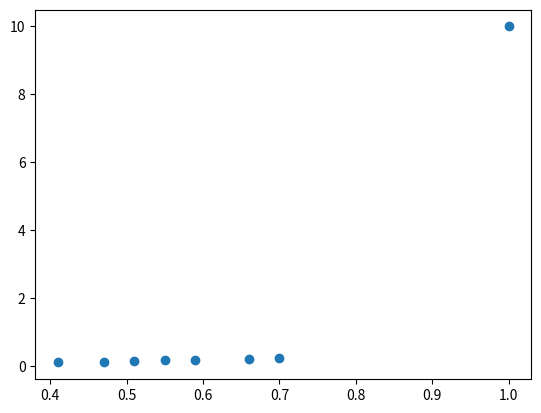

Source code (Python):
from scipy.optimize import curve_fit
import numpy as np
import matplotlib.pyplot as plt

def linear(x, slope, intercept):
    return slope*x + intercept

def cost(func, params, xdata, ydata):
    squared_error = func(xdata, *params) - ydata
    return sum(squared_error)

# Influence functions are defined as the first-order Taylor approximation of this around epsilon = 0
# Or maybe the derivative if it's more convenient to subtract off the value at 0, I think I've seen both definitions
def response_function(new, epsilon, func, xdata, ydata):
    if epsilon == 0:
        params, _ = curve_fit(func, xdata, ydata)
        return params
    else:
        newxdata = np.concatenate((np.array([new[0]]), xdata))
        newydata = np.concatenate((np.array([new[1]]), ydata))
        weights = np.array([epsilon] + [1 for _ in xdata])
        params, _ = curve_fit(func, newxdata, newydata, sigma=1.0/weights)
        return params

def order_by_cost_influence(epsilon, func, xdata, ydata, cost):
    influences = []
    for i in range(len(xdata)):
        params0 = response_function((xdata[i],ydata[i]), 0, func, xdata, ydata)
        params1 = response_function((xdata[i],ydata[i]), epsilon, func, xdata, ydata)
        cost0 = cost(func, params0, xdata, ydata)
        cost1 = cost(func, params1, xdata, ydata)
        influences += [(cost1 - cost0)/epsilon]
    data = [((xdata[i], ydata[i]), influences[i]) for i in range(len(xdata))]
    return sorted(data, key = lambda x: x[1])
        

xdata = np.array([0.41,0.47,0.51,0.55,0.59,0.66,0.70, 1.0])
ydata = np.array([0.11557,0.13557,0.15557 ,0.17557 ,0.19557 ,0.21557,0.23557, 10])

print(order_by_cost_influence(1, linear, xdata, ydata, cost))
print(order_by_cost_influence(0.1, linear, xdata, ydata, cost))
print(order_by_cost_influence(0.01, linear, xdata, ydata, cost))
print(order_by_cost_influence(0.001, linear, xdata, ydata, cost))
plt.scatter(xdata,ydata)
plt.show()